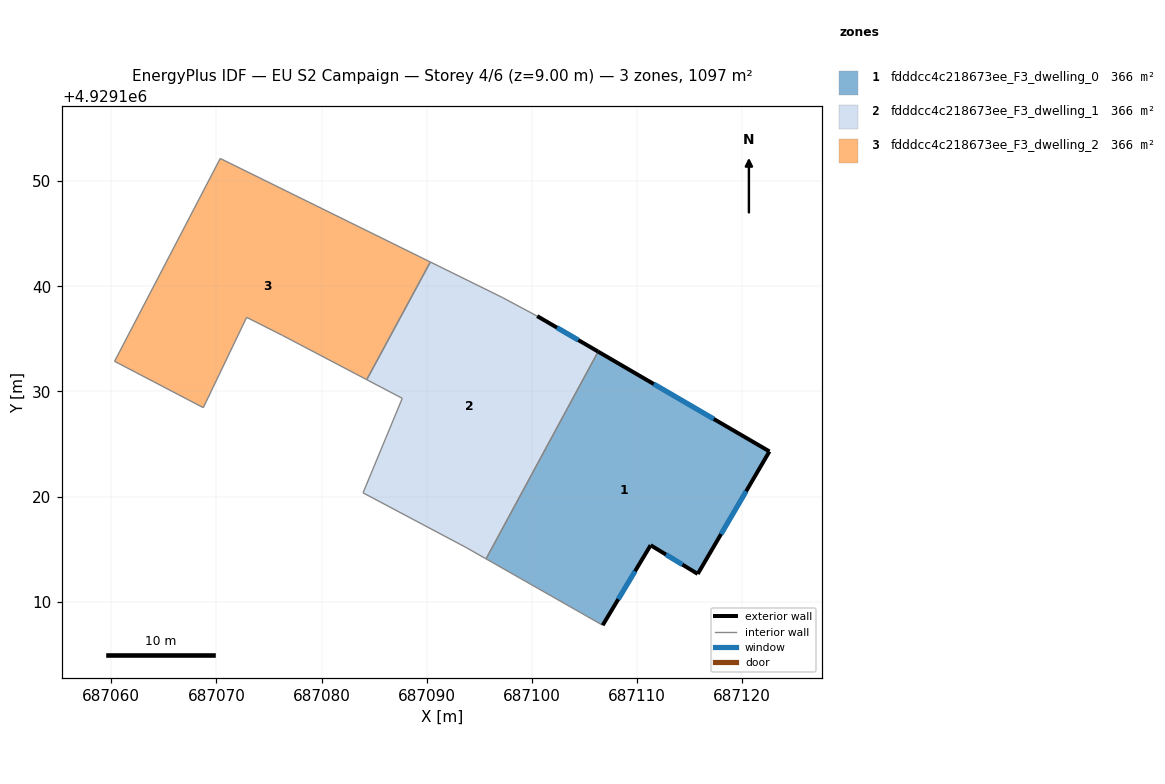
=== STOREY PLAN SPEC (per zone: floor XY polygon, exterior-wall plan segments, windows/doors) ===
zone 1: fdddcc4c218673ee_F3_dwelling_0  (365.6 m²)
  floor: (687115.78, 4929112.64) (687122.60, 4929124.29) (687106.30, 4929133.79) (687095.65, 4929114.08) (687106.74, 4929107.76) (687111.30, 4929115.37)
  exterior wall: (687111.30, 4929115.37) – (687106.74, 4929107.76)  [8.9 m]
    window: (687109.81, 4929112.90) – (687108.22, 4929110.24)  [3.3 m²]
  exterior wall: (687106.30, 4929133.79) – (687122.60, 4929124.29)  [18.9 m]
    window: (687111.60, 4929130.70) – (687117.30, 4929127.38)  [6.9 m²]
  exterior wall: (687122.60, 4929124.29) – (687115.78, 4929112.64)  [13.5 m]
    window: (687120.38, 4929120.51) – (687117.99, 4929116.43)  [4.9 m²]
  exterior wall: (687115.78, 4929112.64) – (687111.30, 4929115.37)  [5.2 m]
    window: (687114.32, 4929113.53) – (687112.75, 4929114.49)  [1.9 m²]
  interior walls: 2
zone 2: fdddcc4c218673ee_F3_dwelling_1  (365.6 m²)
  floor: (687095.65, 4929114.08) (687106.30, 4929133.79) (687100.51, 4929137.16) (687097.18, 4929138.94) (687090.35, 4929142.31) (687084.30, 4929131.12) (687087.68, 4929129.34) (687083.95, 4929120.36) (687093.81, 4929115.12)
  exterior wall: (687100.51, 4929137.16) – (687106.30, 4929133.79)  [6.7 m]
    window: (687102.39, 4929136.07) – (687104.42, 4929134.89)  [2.5 m²]
  interior walls: 8
zone 3: fdddcc4c218673ee_F3_dwelling_2  (365.6 m²)
  floor: (687084.30, 4929131.12) (687090.35, 4929142.31) (687070.37, 4929152.15) (687060.32, 4929132.87) (687068.76, 4929128.46) (687072.88, 4929137.04) (687076.29, 4929135.33)
  interior walls: 7

=== DERIVED (storey summary) ===
Building: EU S2 Campaign
Storey: 4 of 6  (floor level z = 9.00 m)
Storey gross floor area: 1096.8 m²
Zones on this storey: 3
  - fdddcc4c218673ee_F3_dwelling_0: floor 365.6 m²; exterior wall 46.5 m (139.4 m²); 4 window(s) 17.0 m²; WWR 12.2%
  - fdddcc4c218673ee_F3_dwelling_1: floor 365.6 m²; exterior wall 6.7 m (20.1 m²); 1 window(s) 2.5 m²; WWR 12.2%
  - fdddcc4c218673ee_F3_dwelling_2: floor 365.6 m²
Zone adjacency (shared interzone walls):
  - fdddcc4c218673ee_F3_dwelling_0 ↔ fdddcc4c218673ee_F3_dwelling_1
  - fdddcc4c218673ee_F3_dwelling_1 ↔ fdddcc4c218673ee_F3_dwelling_2